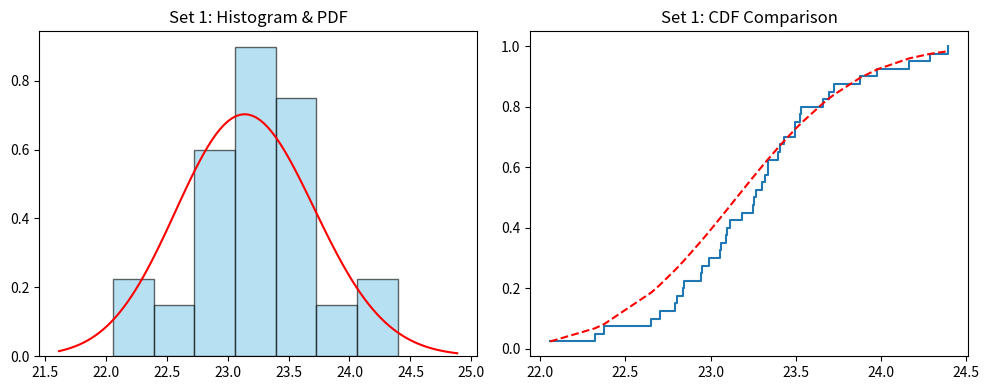
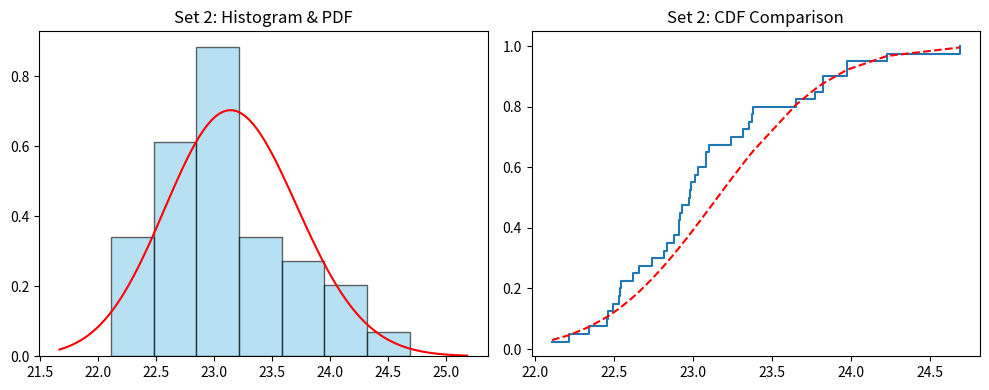
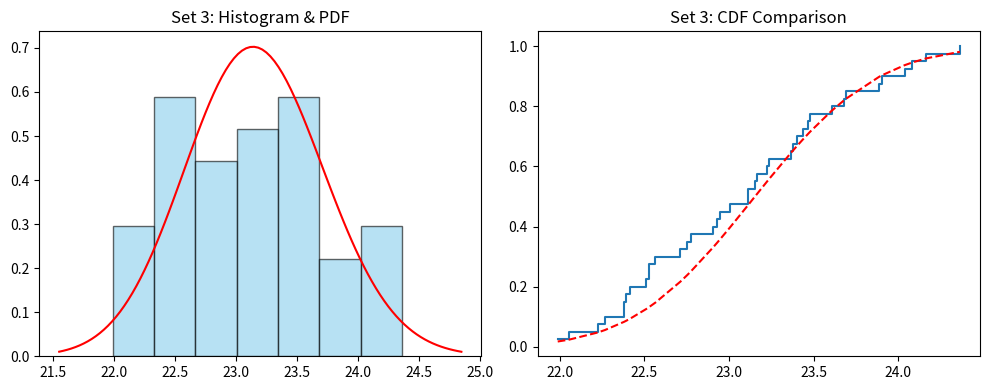

The matplotlib source for these figures, in order:
import numpy as np
import pandas as pd
import matplotlib.pyplot as plt
from scipy.stats import lognorm, chi2
mu_y=3.14217    
sigma_y=0.02453 
n_sample=40     
n_sim=3     
np.random.seed(55688) #結果可重現

#產生合成資料並儲存成CSV
sim_datasets=[np.random.lognormal(mean=mu_y, sigma=sigma_y, size=n_sample) for _ in range(n_sim)]
df_csv=pd.DataFrame({f'Dataset_{i+1}': sim_datasets[i] for i in range(n_sim)})
df_csv.to_csv('synthetic_temperature_data.csv', index=False)

#卡方檢定
def perform_chi_square_test(data, mu, sigma, n_bins):
    n = len(data)
    counts, bin_edges = np.histogram(data, bins=n_bins)

    #計算理論累積機率與次數
    cdf_v = lognorm.cdf(bin_edges, s=sigma, scale=np.exp(mu))
    exp_probs = np.diff(cdf_v)
    exp_freq = n * exp_probs
    
    obs_list = list(counts)
    exp_list = list(exp_freq)
    
    #確保每一組Ei>=5 
    while True:
        #尋找第一個需要合併的索引
        low_idx = -1
        for i in range(len(exp_list)):
            if exp_list[i] < 5:
                low_idx = i
                break
        
        #若找不到或只剩一組則跳出
        if low_idx == -1 or len(exp_list) <= 1:
            break
            
        #若為最後一組則併入前一組，其餘併入後一組 
        if low_idx == len(exp_list) - 1:
            #向前合併
            exp_list[low_idx-1] += exp_list.pop(low_idx)
            obs_list[low_idx-1] += obs_list.pop(low_idx)
        else:
            #向後合併
            target_val = exp_list.pop(low_idx)
            exp_list[low_idx] += target_val
            
            target_obs = obs_list.pop(low_idx)
            obs_list[low_idx] += target_obs
            
    obs_final = np.array(obs_list)
    exp_final = np.array(exp_list)
    exp_final = (exp_final / exp_final.sum()) * n
    
    #計算統計量
    chi_sq_stat = np.sum((obs_final - exp_final)**2 / exp_final)
    
    #自由度計算:k_final-1-參數
    k_final = len(exp_final)
    dof = k_final - 1 - 2
    if dof <= 0: dof = 1 
    
    critical_v = chi2.ppf(1 - 0.05, dof)
    p_value = 1 - chi2.cdf(chi_sq_stat, dof)
    
    return {
        'obs': obs_final, 'exp': exp_final, 'chi_sq': chi_sq_stat,
        'dof': dof, 'critical': critical_v, 'p_val': p_value
    }

#繪圖
summary_list = []
k_bins = int(np.sqrt(n_sample)) + 1 # 根號40約7組

for i, data in enumerate(sim_datasets):
    m_val = np.mean(data)
    s_val = np.std(data, ddof=1)
    
    res = perform_chi_square_test(data, mu_y, sigma_y, k_bins)
    summary_list.append({
        'Dataset': f'Set {i+1}', 'Mean': m_val, 'Std': s_val,
        'Chi-sq': res['chi_sq'], 'P-value': res['p_val']
    })
    
    #PDF與CDF
    plt.figure(figsize=(10, 4))
    plt.subplot(1, 2, 1)
    plt.hist(data, bins=k_bins, density=True, alpha=0.6, color='skyblue', edgecolor='black')
    x = np.linspace(data.min()*0.98, data.max()*1.02, 100)
    plt.plot(x, lognorm.pdf(x, s=sigma_y, scale=np.exp(mu_y)), 'r-')
    plt.title(f'Set {i+1}: Histogram & PDF')
    
    plt.subplot(1, 2, 2)
    sorted_x = np.sort(data)
    plt.step(sorted_x, np.arange(1, n_sample+1)/n_sample, where='post')
    plt.plot(sorted_x, lognorm.cdf(sorted_x, s=sigma_y, scale=np.exp(mu_y)), 'r--')
    plt.title(f'Set {i+1}: CDF Comparison')
    plt.tight_layout()
    plt.show()

#輸出摘要
df_summary = pd.DataFrame(summary_list)
print("\n--- Monte Carlo Simulation Summary Table ---")
print(df_summary.round(4))
